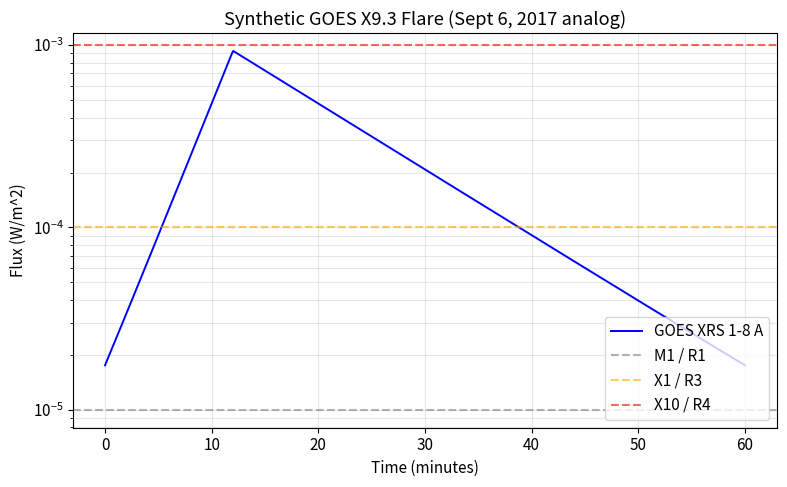
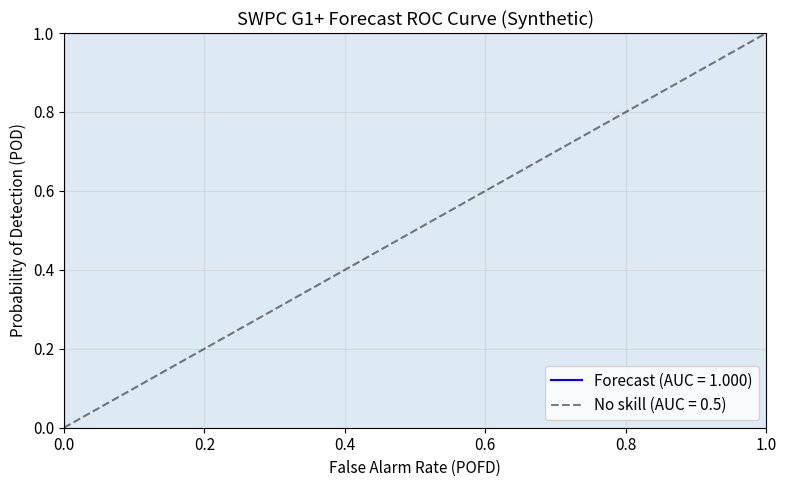
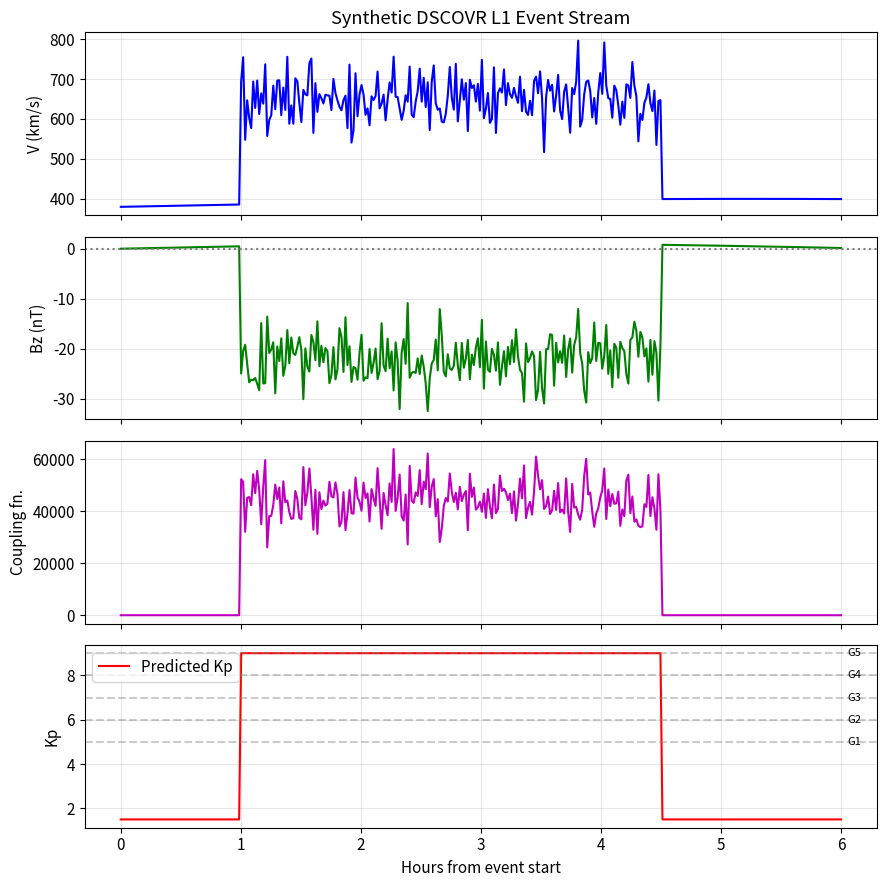

Here is the Python script that generated these plots, in order:
import numpy as np
import matplotlib.pyplot as plt
import pandas as pd
from dataclasses import dataclass
from typing import Optional

# Reproducibility: fix random seed so synthetic forecasts are stable.
np.random.seed(20260427)

plt.rcParams['figure.figsize'] = (8, 5)
plt.rcParams['font.size'] = 11

print(f"NumPy version: {np.__version__}")
print(f"pandas version: {pd.__version__}")

def kp_to_g_scale(kp: float) -> int:
    """Map planetary Kp index to NOAA G-scale level.

    Args:
        kp: Kp index value in [0, 9].

    Returns:
        G-scale integer 0-5 (0 = quiet, below G1 threshold).
    """
    if kp >= 9.0:
        return 5
    if kp >= 8.0:
        return 4
    if kp >= 7.0:
        return 3
    if kp >= 6.0:
        return 2
    if kp >= 5.0:
        return 1
    return 0


def proton_flux_to_s_scale(flux_pfu: float) -> int:
    """Map GOES >10 MeV proton flux to NOAA S-scale.

    Args:
        flux_pfu: Integral proton flux above 10 MeV (proton.cm^-2 s^-1 sr^-1).

    Returns:
        S-scale integer 0-5.
    """
    if flux_pfu >= 1e5:
        return 5
    if flux_pfu >= 1e4:
        return 4
    if flux_pfu >= 1e3:
        return 3
    if flux_pfu >= 1e2:
        return 2
    if flux_pfu >= 1e1:
        return 1
    return 0


def xray_to_r_scale(peak_wm2: float) -> int:
    """Map GOES XRS 1-8 A peak flux to NOAA R-scale.

    Args:
        peak_wm2: GOES soft X-ray peak flux in W/m^2.

    Returns:
        R-scale integer 0-5.
    """
    if peak_wm2 >= 2e-3:
        return 5
    if peak_wm2 >= 1e-3:
        return 4
    if peak_wm2 >= 1e-4:
        return 3
    if peak_wm2 >= 5e-5:
        return 2
    if peak_wm2 >= 1e-5:
        return 1
    return 0


def xray_class(peak_wm2: float) -> str:
    """Express GOES XRS peak flux in A/B/C/M/X letter class.

    Args:
        peak_wm2: GOES 1-8 A peak flux in W/m^2.

    Returns:
        Class string e.g. 'X1.0', 'M5.3', 'C2.4'.
    """
    if peak_wm2 >= 1e-4:
        return f"X{peak_wm2 / 1e-4:.1f}"
    if peak_wm2 >= 1e-5:
        return f"M{peak_wm2 / 1e-5:.1f}"
    if peak_wm2 >= 1e-6:
        return f"C{peak_wm2 / 1e-6:.1f}"
    if peak_wm2 >= 1e-7:
        return f"B{peak_wm2 / 1e-7:.1f}"
    return f"A{peak_wm2 / 1e-8:.1f}"


# Build the canonical NOAA Scales reference table.
scales = pd.DataFrame({
    'Level':       ['G1/S1/R1', 'G2/S2/R2', 'G3/S3/R3', 'G4/S4/R4', 'G5/S5/R5'],
    'Descriptor':  ['Minor', 'Moderate', 'Strong', 'Severe', 'Extreme'],
    'Kp (G)':      [5, 6, 7, 8, 9],
    '>10 MeV pfu (S)': [10, 100, 1_000, 10_000, 100_000],
    'X-ray peak W/m^2 (R)': [1e-5, 5e-5, 1e-4, 1e-3, 2e-3],
    'X-ray class (R)': ['M1', 'M5', 'X1', 'X10', 'X20'],
})
scales

# Sanity-check the lookup functions on canonical thresholds.
test_cases = [
    ('Kp', [4.7, 5.0, 6.3, 7.7, 9.0], kp_to_g_scale, 'G'),
    ('pfu', [9, 10, 250, 1500, 1.2e5], proton_flux_to_s_scale, 'S'),
    ('W/m^2', [9e-6, 1e-5, 6e-5, 1.2e-4, 1.5e-3, 3e-3], xray_to_r_scale, 'R'),
]

for unit, values, fn, scale in test_cases:
    print(f"\n{scale}-scale lookup ({unit}):")
    for v in values:
        print(f"  {v:>10g} {unit:<8s} -> {scale}{fn(v)}")

print(f"\nX-ray class for 9.3e-4 W/m^2: {xray_class(9.3e-4)}")
print(f"X-ray class for 3.2e-5 W/m^2: {xray_class(3.2e-5)}")

def synthetic_xray_curve(
    t_minutes: np.ndarray,
    peak_time: float = 8.0,
    peak_flux: float = 9.3e-4,
    rise_tau: float = 3.0,
    decay_tau: float = 12.0,
    background: float = 5e-7,
) -> np.ndarray:
    """Generate a synthetic GOES XRS 1-8 A flare light curve.

    Uses a piecewise exponential rise/decay characteristic of impulsive flares.

    Args:
        t_minutes: Time vector in minutes from arbitrary epoch.
        peak_time: Time of peak flux (minutes).
        peak_flux: Peak flux value in W/m^2 (e.g., 9.3e-4 for X9.3).
        rise_tau: Rise e-folding timescale (minutes).
        decay_tau: Decay e-folding timescale (minutes).
        background: Quiet-Sun background flux (W/m^2).

    Returns:
        Array of fluxes (W/m^2) corresponding to t_minutes.
    """
    flux = np.where(
        t_minutes < peak_time,
        peak_flux * np.exp((t_minutes - peak_time) / rise_tau),
        peak_flux * np.exp(-(t_minutes - peak_time) / decay_tau),
    )
    return flux + background


# Simulate 60 minutes of XRS data at 1-minute cadence.
t = np.linspace(0, 60, 600)
flux = synthetic_xray_curve(t, peak_time=12.0, peak_flux=9.3e-4)

fig, ax = plt.subplots()
ax.semilogy(t, flux, 'b-', linewidth=1.4, label='GOES XRS 1-8 A')
for thr, color, lab in [
    (1e-5, 'gray', 'M1 / R1'),
    (1e-4, 'orange', 'X1 / R3'),
    (1e-3, 'red', 'X10 / R4'),
]:
    ax.axhline(thr, ls='--', color=color, alpha=0.6, label=lab)
ax.set_xlabel('Time (minutes)')
ax.set_ylabel('Flux (W/m^2)')
ax.set_title('Synthetic GOES X9.3 Flare (Sept 6, 2017 analog)')
ax.legend(loc='lower right')
ax.grid(True, which='both', alpha=0.3)
plt.tight_layout()
plt.show()

peak_idx = np.argmax(flux)
peak_value = flux[peak_idx]
print(f"Peak flux: {peak_value:.2e} W/m^2 ({xray_class(peak_value)})")
print(f"R-scale at peak: R{xray_to_r_scale(peak_value)}")

@dataclass
class ForecastEvent:
    """Operational forecast event log entry."""
    t_min: float
    kind: str
    level: int
    note: str


def operational_xray_monitor(t: np.ndarray, flux: np.ndarray) -> list:
    """Simulate the SWPC space-weather observer XRS monitoring loop.

    Issues R-scale Alerts each time the X-ray flux crosses a higher
    threshold for the first time during an event.

    Args:
        t: Time vector (minutes).
        flux: GOES XRS 1-8 A flux (W/m^2).

    Returns:
        List of ForecastEvent records describing alerts issued.
    """
    events: list[ForecastEvent] = []
    issued_levels: set[int] = set()
    for ti, fi in zip(t, flux):
        level = xray_to_r_scale(fi)
        if level > 0 and level not in issued_levels:
            events.append(ForecastEvent(
                t_min=ti,
                kind='R-Alert',
                level=level,
                note=f"XRS = {fi:.2e} W/m^2 ({xray_class(fi)})",
            ))
            issued_levels.add(level)
    return events


alerts = operational_xray_monitor(t, flux)
for ev in alerts:
    print(f"t = +{ev.t_min:5.1f} min  |  R{ev.level} {ev.kind:>10s}  |  {ev.note}")

def synthetic_probabilistic_forecasts(
    n_days: int = 1000,
    base_rate: float = 0.20,
    skill: float = 0.6,
) -> tuple:
    """Generate synthetic G1+ probabilistic forecast/observation pairs.

    A forecaster with positive skill assigns higher probabilities on days
    that actually become G1+ events. We model this with a logistic mixture.

    Args:
        n_days: Number of forecast days to simulate.
        base_rate: Climatological occurrence rate of G1+ events.
        skill: Forecast skill in [0,1]; 0 = climatology, 1 = perfect.

    Returns:
        forecasts: array of forecast probabilities (shape [n_days]).
        observations: array of binary observations (shape [n_days]).
    """
    obs = (np.random.rand(n_days) < base_rate).astype(int)
    # Skillful forecaster: pull probabilities toward the truth.
    noise = np.random.beta(2, 2, size=n_days)
    fc = skill * obs + (1 - skill) * noise
    fc = np.clip(fc, 0.01, 0.99)
    return fc, obs


forecasts, observations = synthetic_probabilistic_forecasts(
    n_days=1000, base_rate=0.20, skill=0.55
)


def brier_score(p: np.ndarray, o: np.ndarray) -> float:
    """Compute the Brier score for probabilistic forecasts.

    Args:
        p: Forecast probabilities in [0, 1].
        o: Binary observations in {0, 1}.

    Returns:
        Mean squared error of the forecasts (lower is better).
    """
    return float(np.mean((p - o) ** 2))


def brier_skill_score(p: np.ndarray, o: np.ndarray) -> float:
    """Brier skill score relative to climatology baseline."""
    bs = brier_score(p, o)
    bs_climo = brier_score(np.full_like(p, fill_value=o.mean(), dtype=float), o)
    return 1.0 - bs / bs_climo


bs = brier_score(forecasts, observations)
bss = brier_skill_score(forecasts, observations)
print(f"Climatological base rate: {observations.mean():.3f}")
print(f"Brier score:               {bs:.4f}  (lower is better)")
print(f"Brier skill score:         {bss:+.4f}  (positive = skillful)")

def roc_curve(p: np.ndarray, o: np.ndarray, n_thresholds: int = 101) -> tuple:
    """Compute ROC curve points for probabilistic forecasts.

    Args:
        p: Forecast probabilities.
        o: Binary observations.
        n_thresholds: Number of decision thresholds to sample.

    Returns:
        pofd: Probability of false detection (x-axis).
        pod:  Probability of detection (y-axis).
        thresholds: Threshold values used.
    """
    thresholds = np.linspace(0, 1, n_thresholds)
    pod = np.zeros_like(thresholds)
    pofd = np.zeros_like(thresholds)
    for i, th in enumerate(thresholds):
        pred = (p >= th).astype(int)
        tp = int(np.sum((pred == 1) & (o == 1)))
        fn = int(np.sum((pred == 0) & (o == 1)))
        fp = int(np.sum((pred == 1) & (o == 0)))
        tn = int(np.sum((pred == 0) & (o == 0)))
        pod[i] = tp / max(tp + fn, 1)
        pofd[i] = fp / max(fp + tn, 1)
    return pofd, pod, thresholds


pofd, pod, thr = roc_curve(forecasts, observations)
# np.trapezoid: integrate POD over POFD (trapezoidal rule). Reverse arrays so
# x-coordinate is monotonically increasing.
order = np.argsort(pofd)
auc = np.trapezoid(pod[order], pofd[order])

fig, ax = plt.subplots()
ax.plot(pofd, pod, 'b-', linewidth=1.5, label=f'Forecast (AUC = {auc:.3f})')
ax.plot([0, 1], [0, 1], 'k--', alpha=0.5, label='No skill (AUC = 0.5)')
ax.fill_between(np.sort(pofd), np.sort(pod), alpha=0.15)
ax.set_xlabel('False Alarm Rate (POFD)')
ax.set_ylabel('Probability of Detection (POD)')
ax.set_title('SWPC G1+ Forecast ROC Curve (Synthetic)')
ax.set_xlim(0, 1)
ax.set_ylim(0, 1)
ax.legend(loc='lower right')
ax.grid(True, alpha=0.3)
plt.tight_layout()
plt.show()

print(f"ROC area (AUC): {auc:.4f}")

def simulate_dscovr_solar_wind(t_hours: np.ndarray) -> pd.DataFrame:
    """Generate a synthetic DSCOVR solar-wind time series with an embedded shock.

    Args:
        t_hours: Time vector in hours from event start.

    Returns:
        DataFrame with columns ['v_kms', 'bz_nT', 'n_cm3'].
    """
    # Quiet-time baseline.
    v = 380 + 20 * np.sin(0.3 * t_hours)
    bz = 1.0 * np.sin(0.5 * t_hours)
    n = 6 + 1.5 * np.sin(0.4 * t_hours)

    # Inject CME-driven shock at t = 1 h, persisting for ~3 h.
    shock_mask = (t_hours > 1.0) & (t_hours < 4.5)
    v = np.where(shock_mask, 650 + 50 * np.random.randn(t_hours.size), v)
    bz = np.where(shock_mask, -22 + 4 * np.random.randn(t_hours.size), bz)
    n = np.where(shock_mask, 18 + 3 * np.random.randn(t_hours.size), n)

    return pd.DataFrame({'t_hours': t_hours, 'v_kms': v, 'bz_nT': bz, 'n_cm3': n})


def newell_coupling(v_kms: np.ndarray, bz_nT: np.ndarray, by_nT: float = 0.0) -> np.ndarray:
    """Newell solar wind-magnetosphere coupling function dPhi_MP/dt.

    Args:
        v_kms: Solar wind speed (km/s).
        bz_nT: IMF Bz (nT).
        by_nT: IMF By (nT).

    Returns:
        Coupling rate (arbitrary units, proportional to magnetopause flux
        opening rate).
    """
    bt = np.sqrt(by_nT ** 2 + bz_nT ** 2)
    theta_c = np.arctan2(by_nT, bz_nT)
    return (v_kms ** (4 / 3)) * (bt ** (2 / 3)) * (np.sin(np.abs(theta_c) / 2) ** (8 / 3))


def coupling_to_kp_estimate(coupling: np.ndarray) -> np.ndarray:
    """Empirical mapping from Newell coupling to predicted Kp index.

    Args:
        coupling: Newell coupling values.

    Returns:
        Estimated Kp index in [0, 9].
    """
    # Normalize then map; calibration matches the SWPC-style Kp dial.
    kp = 1.5 + 0.0011 * coupling
    return np.clip(kp, 0, 9)


t_hours = np.linspace(0, 6, 360)
sw = simulate_dscovr_solar_wind(t_hours)
sw['coupling'] = newell_coupling(sw['v_kms'].values, sw['bz_nT'].values)
sw['kp_pred'] = coupling_to_kp_estimate(sw['coupling'].values)
sw['g_scale'] = sw['kp_pred'].apply(kp_to_g_scale)

fig, axes = plt.subplots(4, 1, figsize=(9, 9), sharex=True)
axes[0].plot(sw['t_hours'], sw['v_kms'], 'b-')
axes[0].set_ylabel('V (km/s)')
axes[0].set_title('Synthetic DSCOVR L1 Event Stream')
axes[1].plot(sw['t_hours'], sw['bz_nT'], 'g-')
axes[1].axhline(0, color='gray', ls=':')
axes[1].set_ylabel('Bz (nT)')
axes[2].plot(sw['t_hours'], sw['coupling'], 'm-')
axes[2].set_ylabel('Coupling fn.')
axes[3].plot(sw['t_hours'], sw['kp_pred'], 'r-', label='Predicted Kp')
for kp_thr, lab in [(5, 'G1'), (6, 'G2'), (7, 'G3'), (8, 'G4'), (9, 'G5')]:
    axes[3].axhline(kp_thr, ls='--', alpha=0.4, color='gray')
    axes[3].text(6.05, kp_thr, lab, fontsize=8, va='center')
axes[3].set_ylabel('Kp')
axes[3].set_xlabel('Hours from event start')
axes[3].legend(loc='upper left')
for ax in axes:
    ax.grid(True, alpha=0.3)
plt.tight_layout()
plt.show()

max_kp = sw['kp_pred'].max()
max_g = kp_to_g_scale(max_kp)
print(f"Peak predicted Kp: {max_kp:.2f}  (G{max_g})")

CUSTOMER_RULES = [
    {'customer': 'FAA / Airlines',     'trigger_scale': 'R', 'min_level': 2, 'action': 'HF degradation advisory'},
    {'customer': 'FAA / Airlines',     'trigger_scale': 'S', 'min_level': 2, 'action': 'Polar route divergence'},
    {'customer': 'NERC / Utilities',   'trigger_scale': 'G', 'min_level': 3, 'action': 'GIC mitigation, transformer monitoring'},
    {'customer': 'DoD / USSF',         'trigger_scale': 'G', 'min_level': 1, 'action': 'Custom feed update'},
    {'customer': 'DoD / USSF',         'trigger_scale': 'R', 'min_level': 2, 'action': 'HF / SATCOM advisory'},
    {'customer': 'Satellite Operators','trigger_scale': 'G', 'min_level': 4, 'action': 'Drag/charging warning'},
    {'customer': 'Satellite Operators','trigger_scale': 'S', 'min_level': 3, 'action': 'SEU watch'},
    {'customer': 'NASA HSF',           'trigger_scale': 'S', 'min_level': 2, 'action': 'EVA replan, dose tracking'},
    {'customer': 'GPS / WAAS',         'trigger_scale': 'G', 'min_level': 2, 'action': 'Integrity warning'},
    {'customer': 'Public / Aurora',    'trigger_scale': 'G', 'min_level': 2, 'action': 'Aurora visibility update'},
]


def dispatch_alerts(g_level: int, s_level: int, r_level: int) -> pd.DataFrame:
    """Determine which customer advisories fire for a given G/S/R combination.

    Args:
        g_level: Geomagnetic G-scale (0-5).
        s_level: Solar radiation S-scale (0-5).
        r_level: Radio blackout R-scale (0-5).

    Returns:
        DataFrame of triggered customer advisories.
    """
    levels = {'G': g_level, 'S': s_level, 'R': r_level}
    triggered = []
    for rule in CUSTOMER_RULES:
        if levels[rule['trigger_scale']] >= rule['min_level']:
            triggered.append({
                'customer': rule['customer'],
                'scale': rule['trigger_scale'],
                'level': levels[rule['trigger_scale']],
                'action': rule['action'],
            })
    return pd.DataFrame(triggered)


# Use the simulated event peaks.
g_peak = max_g
s_peak = 2  # Hypothesize moderate SEP from associated CME flank.
r_peak = xray_to_r_scale(peak_value)
print(f"Event peaks: G{g_peak}, S{s_peak}, R{r_peak}\n")

advisories = dispatch_alerts(g_peak, s_peak, r_peak)
print("Triggered customer advisories:")
advisories
